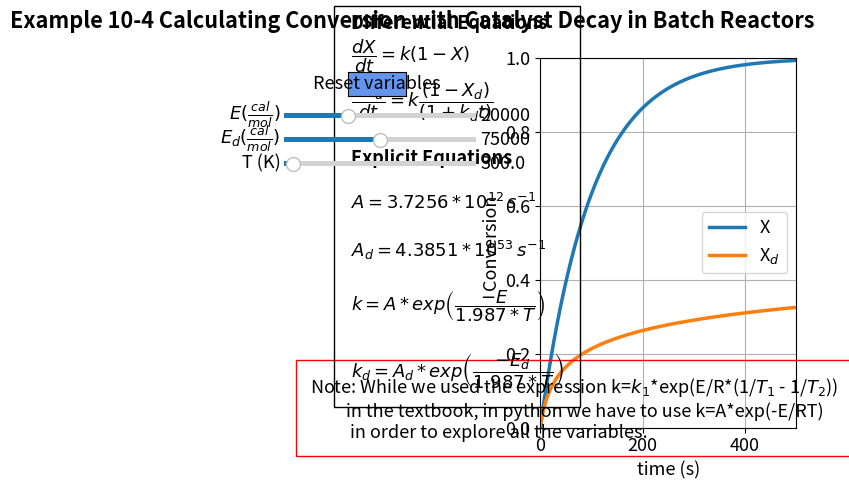

Source code (Python):
#%%
#Libraries
import numpy as np
from scipy.integrate import odeint
import matplotlib.pyplot as plt
import matplotlib as mpl
mpl.rcParams.update({'font.size': 13, 'lines.linewidth': 2.5})
from matplotlib.widgets import Slider, Button

#%%
# Explicit equations
A=3.7256*10**12
Ad=4.3851*10**53
E = 20000
Ed = 75000
T = 300
R = 1.987
def ODEfun(Y, t, A, Ad, E, Ed, T): 
    X = Y[0]
    Xd=Y[1]
    # Explicit equations Inline
    k = A*np.exp(-E/(R*T))
    kd = Ad*np.exp(-Ed/(R*T))
    # Differential equations
    dXdt= k*(1-X) 
    dXddt=k*(1-Xd)/(1+kd*t)
    return np.array([dXdt, dXddt]) 



tspan = np.linspace(0, 500, 10000)
y0 = np.array([0, 0])


#%%
fig, ax = plt.subplots()
fig.suptitle("""Example 10-4 Calculating Conversion with Catalyst Decay in Batch Reactors""", x = 0.3, y=0.98, fontweight='bold')
plt.subplots_adjust(left  = 0.5)

p1, p2 = plt.plot(tspan, odeint(ODEfun, y0, tspan, (A, Ad, E, Ed, T)))

plt.legend([r'X', r'X$_d$'], loc='best')
ax.set_xlabel(r'time (s)', fontsize='medium')
ax.set_ylabel('Conversion', fontsize='medium')
plt.ylim(0,1)
plt.xlim(0,500)
plt.grid()

ax.text(-450, -0.02,'Note: While we used the expression k=$k_1$*exp(E/R*(1/$T_1$ - 1/$T_2$)) \n         in the textbook, in python we have to use k=A*exp(-E/RT) \n          in order to explore all the variables.',wrap = True, fontsize=13,
        bbox=dict(facecolor='none', edgecolor='red', pad=10))

ax.text(-370, 0.15,'Differential Equations' '\n' r'$\dfrac{dX}{dt} = k(1 - X)$ '
        "\n"
        r'$\dfrac{dX_d}{dt} = k\dfrac{(1-X_d)}{(1+k_dt)}$ '

        '\n \n'
        'Explicit Equations'
        '\n\n'
        r'$A = 3.7256*10^{12}\thinspace s^{-1}$'
                '\n\n'
        r'$A_d = 4.3851*10^{53}\thinspace s^{-1}$'
                '\n\n'
        r'$k = A*exp\left(\dfrac{-E}{1.987*T}\right)$'       
        '\n\n'
        r'$k_d = A_d*exp\left(\dfrac{-E_d}{1.987*T}\right)$' 

        , ha='left', wrap = True, fontsize=13,
        bbox=dict(facecolor='none', edgecolor='black', pad=12), fontweight='bold')

#%%
# Slider Code
axcolor = 'black'

ax_E = plt.axes([0.1, 0.75, 0.3, 0.02], facecolor=axcolor)
ax_Ed = plt.axes([0.1, 0.70, 0.3, 0.02], facecolor=axcolor)
ax_T = plt.axes([0.1, 0.65, 0.3, 0.02], facecolor=axcolor)


sE = Slider(ax_E, r'$E (\frac{cal}{mol})$', 15000, 30000, valinit=20000, valfmt = "%1.0f")
sEd = Slider(ax_Ed, r'$E_d (\frac{cal}{mol})$', 65000, 85000, valinit=75000, valfmt = "%1.0f")
sT = Slider(ax_T, 'T (K)', 295, 400, valinit=300, valfmt = "%1.1f")

def update_plot1(val):
    E = sE.val
    Ed = sEd.val
    T = sT.val
    sol = odeint(ODEfun, y0, tspan, (A, Ad, E, Ed, T))

    p1.set_ydata(sol[:, 0])
    p2.set_ydata(sol[:, 1])

    fig.canvas.draw_idle()

sE.on_changed(update_plot1)
sEd.on_changed(update_plot1)
sT.on_changed(update_plot1)

resetax = plt.axes([0.2, 0.8, 0.09, 0.05])
button = Button(resetax, 'Reset variables', color='cornflowerblue', hovercolor='0.975')


def reset(event):
    sE.reset()
    sEd.reset()
    sT.reset()
button.on_clicked(reset)
